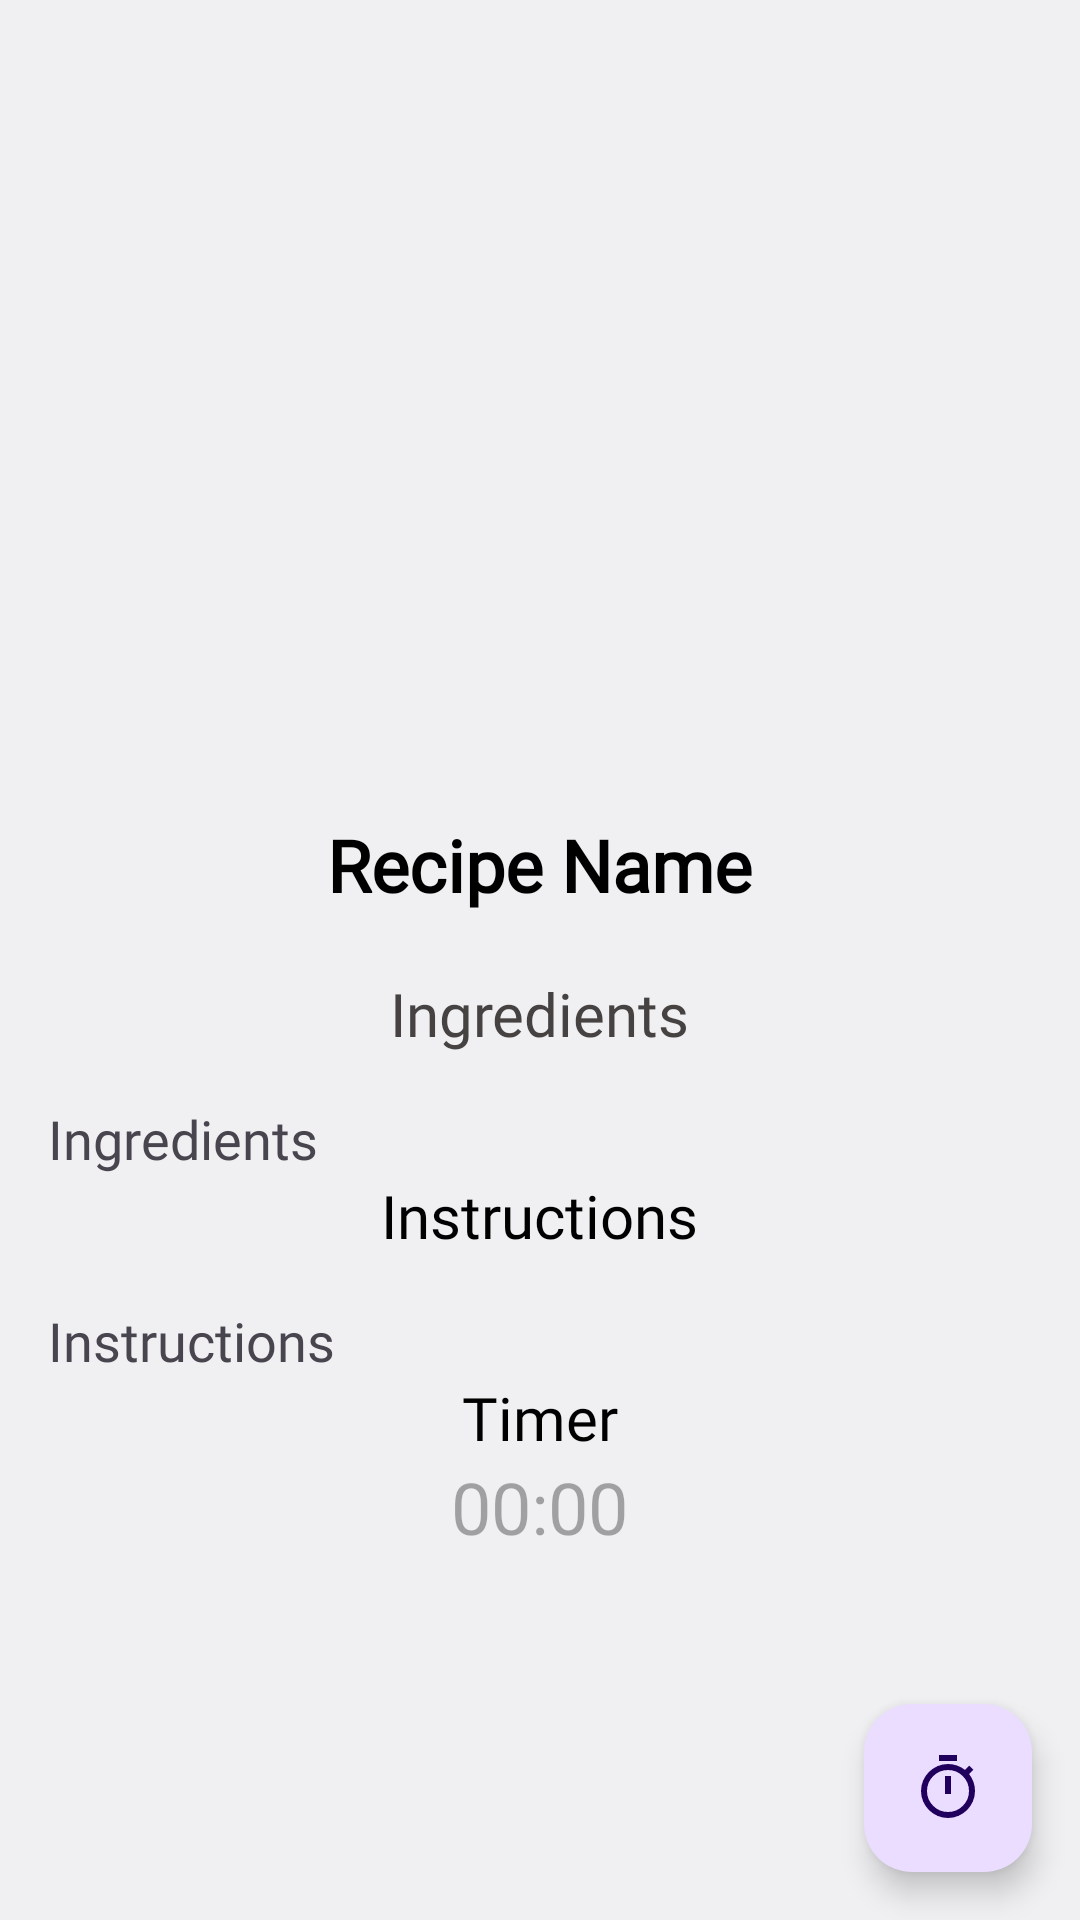

Write the Android layout XML for this screen, with the resource values it uses.
<!-- AndroidManifest.xml: application theme Theme.CuisineQuest -->
<!-- res/layout/fragment_detailed_recipe.xml -->
<androidx.coordinatorlayout.widget.CoordinatorLayout xmlns:android="http://schemas.android.com/apk/res/android"
    xmlns:app="http://schemas.android.com/apk/res-auto"
    android:layout_width="match_parent"
    android:layout_height="match_parent"
    android:fitsSystemWindows="true">

    <com.google.android.material.appbar.AppBarLayout
        android:layout_width="match_parent"
        android:layout_height="wrap_content"
        android:fitsSystemWindows="true">

        <com.google.android.material.appbar.CollapsingToolbarLayout
            android:layout_width="match_parent"
            android:layout_height="match_parent"
            android:fitsSystemWindows="true">

            <ImageView
                android:id="@+id/detail_recipe_image"
                android:layout_width="match_parent"
                android:layout_height="256dp"
                android:background="#F0F0F3"
                android:fitsSystemWindows="true"
                android:scaleType="centerCrop"
                app:layout_collapseMode="parallax" />

            <androidx.appcompat.widget.Toolbar
                android:layout_width="match_parent"
                android:layout_height="?attr/actionBarSize"
                app:layout_collapseMode="pin"/>
        </com.google.android.material.appbar.CollapsingToolbarLayout>
    </com.google.android.material.appbar.AppBarLayout>

    <androidx.core.widget.NestedScrollView
        android:background="#F0F0F3"
        android:id="@+id/nested_scroll_view_id"
        android:layout_width="match_parent"
        android:layout_height="match_parent"
        app:layout_behavior="@string/appbar_scrolling_view_behavior">

        <LinearLayout
            android:layout_width="match_parent"
            android:layout_height="wrap_content"
            android:orientation="vertical"
            android:padding="16dp">

            <TextView
                android:id="@+id/detail_recipe_name"
                android:layout_width="wrap_content"
                android:layout_height="wrap_content"
                android:layout_gravity="center_horizontal"
                android:fontFamily="@font/lora_bold"
                android:text="Recipe Name"
                android:textAlignment="center"
                android:textColor="@color/black"
                android:textSize="24sp"
                android:textStyle="bold" />

            <TextView
                android:layout_width="wrap_content"
                android:layout_height="wrap_content"
                android:layout_gravity="center_horizontal"
                android:background="#00FFFFFF"
                android:fontFamily="@font/lora_bold"
                android:paddingTop="20sp"
                android:text="Ingredients"
                android:textColor="#E12F2A2A"
                android:textSize="20sp" />

            <TextView
                android:id="@+id/detail_recipe_ingredients"
                android:layout_width="wrap_content"
                android:layout_height="wrap_content"
                android:background="#00FFFFFF"
                android:fontFamily="@font/andada"
                android:lineSpacingExtra="3sp"
                android:paddingTop="16dp"
                android:text="Ingredients"
                android:textSize="18sp" />

            <TextView
                android:layout_width="wrap_content"
                android:layout_height="wrap_content"
                android:layout_gravity="center_horizontal"
                android:fontFamily="@font/lora_bold"
                android:text="Instructions"
                android:textColor="@color/black"
                android:textSize="20sp" />

            <TextView
                android:id="@+id/detail_recipe_instructions"
                android:layout_width="wrap_content"
                android:layout_height="wrap_content"
                android:fontFamily="@font/andada"
                android:lineSpacingExtra="3sp"
                android:paddingTop="16dp"
                android:text="Instructions"
                android:textSize="18sp" />


            <TextView
                android:layout_width="wrap_content"
                android:layout_height="wrap_content"
                android:layout_gravity="center_horizontal"
                android:fontFamily="@font/lora_bold"
                android:text="Timer"
                android:textColor="@color/black"
                android:textSize="20sp" />


            <TextView
                android:id="@+id/timer_text_view"
                android:layout_width="wrap_content"
                android:layout_height="wrap_content"
                android:layout_gravity="center_horizontal"
                android:fontFamily="@font/lora_bold"
                android:hint="00:00"
                android:textColor="@color/black"
                android:textSize="24sp"
                android:visibility="visible" />

        </LinearLayout>
    </androidx.core.widget.NestedScrollView>

    <com.google.android.material.floatingactionbutton.FloatingActionButton
        android:id="@+id/fab_timer"
        android:layout_width="wrap_content"
        android:layout_height="wrap_content"
        android:layout_marginEnd="16dp"
        android:layout_marginBottom="16dp"
        android:contentDescription="Timer"
        android:src="@drawable/ic_timer"
        app:fabSize="normal"
        android:scrollbarFadeDuration="@integer/material_motion_duration_medium_1"
        android:layout_gravity="bottom|end" />

    <com.google.android.material.progressindicator.CircularProgressIndicator
        android:id="@+id/detail_loading_indicator"
        android:layout_width="wrap_content"
        android:layout_height="wrap_content"
        android:layout_gravity="bottom|center_horizontal"
        android:layout_marginTop="32dp"
        android:indeterminate="true"
        android:visibility="invisible" />



</androidx.coordinatorlayout.widget.CoordinatorLayout>
<!-- resources referenced by this layout -->
<resources>
  <color name="black">#FF000000</color>
  <!-- drawable ic_timer (drawable) -->
  <vector xmlns:android="http://schemas.android.com/apk/res/android"
      android:width="40dp"
      android:height="40dp"
      android:viewportWidth="960"
      android:viewportHeight="960">
    <path
        android:fillColor="#FF000000"
        android:pathData="M360,120v-80h240v80L360,120ZM440,560h80v-240h-80v240ZM480,880q-74,0 -139.5,-28.5T226,774q-49,-49 -77.5,-114.5T120,520q0,-74 28.5,-139.5T226,266q49,-49 114.5,-77.5T480,160q62,0 119,20t107,58l56,-56 56,56 -56,56q38,50 58,107t20,119q0,74 -28.5,139.5T734,774q-49,49 -114.5,77.5T480,880ZM480,800q116,0 198,-82t82,-198q0,-116 -82,-198t-198,-82q-116,0 -198,82t-82,198q0,116 82,198t198,82ZM480,520Z"/>
  </vector>
  <style name="Theme.CuisineQuest" parent="Base.Theme.CuisineQuest" />
  <style name="Base.Theme.CuisineQuest" parent="Theme.Material3.DayNight.NoActionBar">
          
          
      </style>
</resources>
